Image classification data set "dataset" (TranHuuHoang99/CPP_Library on GitHub). Class labels (7): image cachua, image carot, image chuoi, image man, image ot, image tl, image xoai.

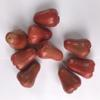
Label: image man

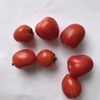
Label: image cachua

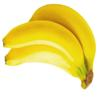
Label: image chuoi

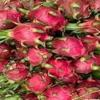
Label: image tl

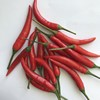
Label: image ot

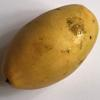
Label: image xoai
